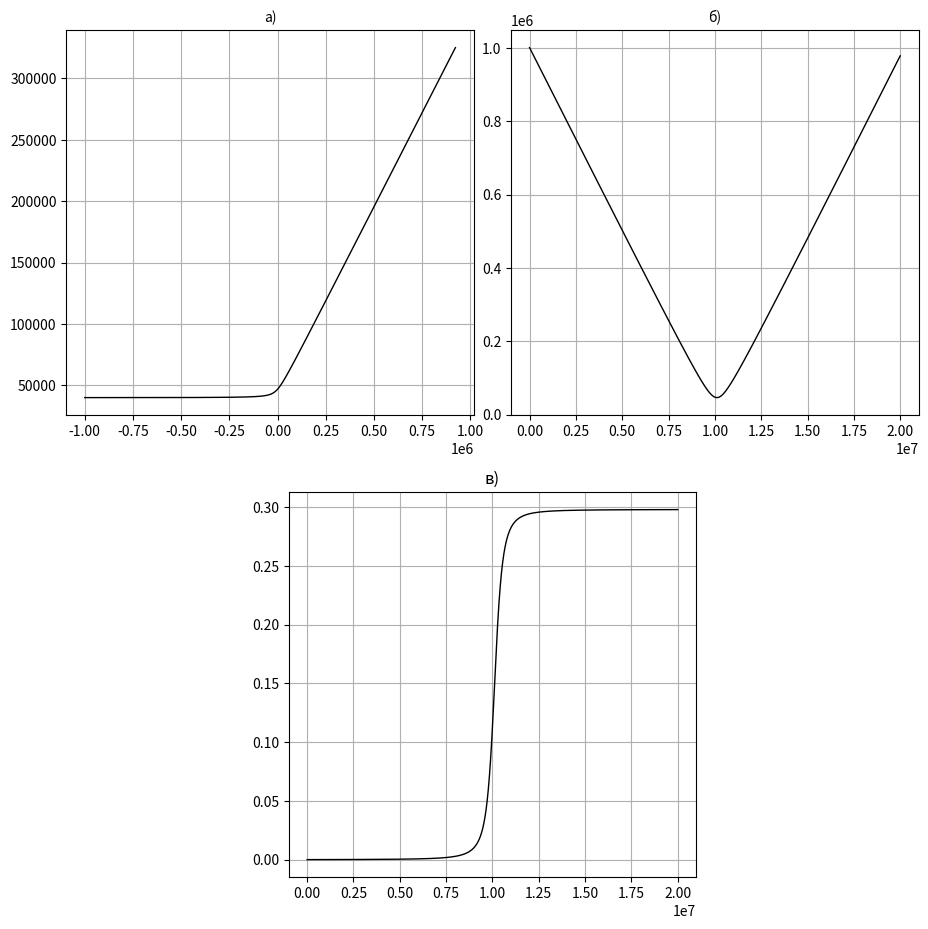

This figure's Python source:
#!/usr/bin/env python
# coding: utf-8

# моделирование рассеяния
# заряженной частицы на неподвижном
# электрическом заряде

# Ячейка № 1

# подключение библиотеки numpy
import numpy as np

# подключение функции solve_ivp из библиотеки scipy.integrate
from scipy.integrate import solve_ivp

# подключение библиотеки matplotlib.pyplot
import matplotlib.pyplot as plt

# подключение библиотеки math
import math


# Ячейка № 2

# задание значений глобальных переменных:

# обезразмеренного значения
# заряда рассеиваемой частицы
q = 2

# обезразмеренного значения
# массы рассеиваемой частицы
M = 4

# обезразмеренного значения
# заряда рассеивающего центра
Q = 79


# задание функции, возвращающей значения
# координат вектора-функции,
# стоящей в левой части системы (6.17)
def CenterPole(t, z):
    # вычисление значения параметра K в (6.17)
    K = 1.53 * q * Q / M

    # инициализация массива, используемого
    # для хранения значений первых производных в (6.17)
    dy = np.zeros(4)

    # вычисление координат вектора-функции,
    # стоящей в правой части (4.30)
    dy[0] = z[1]
    dy[1] = K * z[0] / (z[0] ** 2 + z[2] ** 2) ** (3 / 2)
    dy[2] = z[3]
    dy[3] = K * z[2] / ((z[0]) ** 2 + z[2] ** 2) ** (3 / 2)

    return dy

# Ячейка № 3

# вычисление численного решения
# системы ОДУ (6.17)

# задание начальных условий СДУ (6.17):

# задание значения абсциссы
# начальной точки
x0 = -(10**6)

# задание значения ординаты
# начальной точки
y0 = 4 * 10**4

# задание значения проекции
# начальной скорости на ось ОХ
vx0 = 0.1

# задание значения проекции
# начальной скорости на ось ОY
vy0 = 0

# задание длительности временного интервала,
# на котором вычисляется численное решение СДУ (6.17)
Tmax = 2 * 10**7

# задание максимального значения
# шага интегрирования СДУ (6.17)
Np = 5000
dt = Tmax / Np

# вызов функции, возвращающей
# численное решение системы ОДУ (6.17)
Solv = solve_ivp(CenterPole, [0, Tmax], [x0, vx0, y0, vy0], max_step=dt)

# копирование значений координат узлов
# временной сетки, на которой найдены чиcленные решения
# системы ОДУ (6.17) в массив t
t = Solv.t

# копирование мгновенных значений
# абсцисс радиуса-вектора в массив х
x = Solv.y[0, :]

# копирование мгновенных значений
# x-ой составляющей скорости в массив vx
vx = Solv.y[1, :]

# копирование мгновенных значений
# ординат радиуса-вектора в массив у
y = Solv.y[2, :]

# копирование мгновенных значений
# у-ой составляющей скорости в массив vy
vy = Solv.y[3, :]

# определение числа узлов временной сетки
N = len(t)

# инициализация массива Chi, используемого
# для хранения мгновенных значений
# угла рассеяния рассеиваемой частицы
Chi = np.zeros(N)

# инициализация массива R, используемого
# для хранения мгновенных значений
# радиуса-вектора рассеиваемой частицы
R = np.zeros(N)

# вычисление мгновенных значений
# угла рассеяния и модуля радиуса-вектора
# рассеиваемой частицы
for i in range(N):
    Chi[i] = math.acos(vx[i] / np.sqrt(vx[i] ** 2 + vy[i] ** 2))
    R[i] = np.sqrt(x[i] ** 2 + y[i] ** 2)


# Ячейка № 4

# визуализация траектории,
# зависимостей модуля радиуса-вектора и
# угла рассеяния рассеиваемой частицы от времени


fig = plt.figure(figsize=(11, 11))
# отображаем в одном графическом окне одновременно:
# траекторию рассеиваемой частицы,
# зависимость модуля радиуса-вектора
# рассеиваемой частицы от времени,
# зависимости угла рассеяния от времени
# в одном графическом окне
ax = [None for _ in range(3)]
ax[0] = plt.subplot2grid(
    (2, 4),  # задание размера сетки
    # 2 ряда по 4 элемента
    (0, 0),  # задание  положения
    # первого элемента
    colspan=2,
)  # задание числа колонок
# используемых для отображения графика
# аналогично задаем параметры остальных графиков
ax[1] = plt.subplot2grid((2, 4), (0, 2), colspan=2)
ax[2] = plt.subplot2grid((2, 4), (1, 1), colspan=2)
# визуализация траектории рассеиваемой частицы
ax[0].set_title(r"а)", fontsize=10)
ax[0].plot(x, y, "-k", lw=1)
ax[0].grid(True)

# визуализация зависимости
# модуля радиуса-вектора рассеиваемой частицы от времени
ax[1].set_title(r"б)", fontsize=10)
ax[1].plot(t, R, "-k", lw=1)
ax[1].grid(True)

# визуализация зависимости
# угла рассеяния от времени
ax[2].set_title(r"в)")
ax[2].plot(t, Chi, "-k", lw=1)
ax[2].grid(True)

plt.show()
